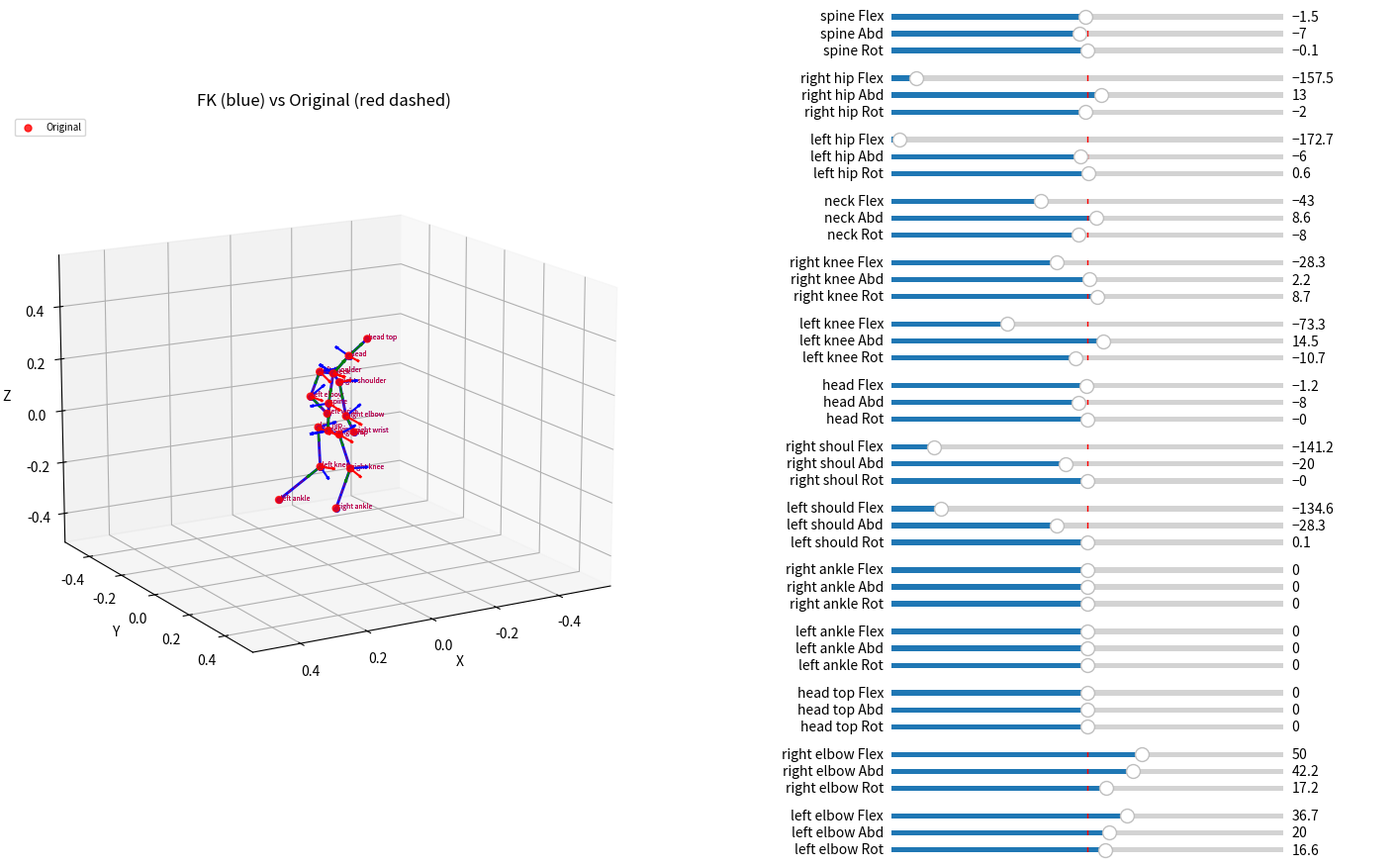

This chart was generated by the following Python code:
import numpy as np
import matplotlib.pyplot as plt
from matplotlib.widgets import Slider
from collections import deque


def compute_skeleton_angles(joints, joint_names, segments_map, kinematic_tree):
    """
    General purpose biomechanical angle extractor.

    For each edge (parent -> child) in the kinematic tree, computes the
    relative rotation between the parent's LCS and the child's LCS,
    decomposed as intrinsic XZY Euler angles:
        channel 0 = Flexion/Extension  (rotation about local X axis)
        channel 1 = Abduction/Adduction (rotation about local Z axis)
        channel 2 = Internal/External Rotation (rotation about local Y / bone axis)

    Convention:  R_rel = R_parent^T @ R_child  = Rx(ch0) @ Rz(ch1) @ Ry(ch2)

    Each joint's LCS is built from the bone direction to a canonical child:
      - Y axis: unit vector from joint toward its canonical child (longitudinal)
      - Z axis: Y × global_lateral  (anterior / posterior)
      - X axis: Y × Z              (medial / lateral)

    Angles are stored at the **child** index.  Root joints get zeros.
    Leaf joints (no children) inherit their parent's LCS orientation.

    Args:
        joints: (N, K, 3) array of joint positions
        kinematic_tree: dict  {joint_name: parent_name}  (root has '' or None)
        joint_names: list of K joint name strings

    Returns:
        (N, K, 3) array of angles in **degrees**
    """
    N, K, _ = joints.shape
    name_to_idx = {name: i for i, name in enumerate(joint_names)}
    # ---- Global lateral axis (left hip -> right hip, i.e. +X ~ right) ----
    l_hip, r_hip = name_to_idx['left hip'], name_to_idx['right hip']
    global_lateral = joints[:, l_hip] - joints[:, r_hip]  # (N, 3)
    global_lateral /= (np.linalg.norm(global_lateral, axis=-1, keepdims=True) + 1e-8)

    # ---- Build LCS for every non-leaf joint ----
    lcs_frames = {}  # idx -> (N, 3, 3)  columns = [x, y, z]

    for name in joint_names:
        idx = name_to_idx[name]
        if name in segments_map:
            distal_name, c1, c2 = segments_map[name]
            canon_idx = name_to_idx[distal_name]
            v_long = joints[:, canon_idx] - joints[:, idx]  # parent -> child
            y = v_long / (np.linalg.norm(v_long, axis=-1, keepdims=True) + 1e-8)
            z = np.cross(y, global_lateral)
            z /= (np.linalg.norm(z, axis=-1, keepdims=True) + 1e-8)
            x = np.cross(y, z)
            x, z = x * c1, z * c2  # apply any optional sign flips from segments_map
            lcs_frames[idx] = np.stack([x, y, z], axis=-1)  # (N, 3, 3)

    # ---- Leaf joints inherit parent's LCS ----
    for name in joint_names:
        idx = name_to_idx[name]
        if idx not in lcs_frames:
            parent_name = kinematic_tree.get(name, '')
            if parent_name and name_to_idx.get(parent_name) in lcs_frames:
                lcs_frames[idx] = lcs_frames[name_to_idx[parent_name]].copy()
            else:
                lcs_frames[idx] = np.tile(np.eye(3), (N, 1, 1))

    # ---- Decompose relative rotation for every edge -> store at child idx ----
    angles = np.zeros((N, K, 3))

    for child_name, parent_name in kinematic_tree.items():
        if not parent_name:
            continue
        c_idx = name_to_idx[child_name]
        p_idx = name_to_idx[parent_name]
        R_child = lcs_frames[c_idx]  # (N, 3, 3)
        R_parent = lcs_frames[p_idx]  # (N, 3, 3)

        # R_rel = R_parent^T @ R_child
        R_rel = np.einsum('nij,nik->njk', R_parent, R_child)  # (N, 3, 3)

        # Intrinsic XZY decomposition of  R = Rx(a0) @ Rz(a1) @ Ry(a2)
        #   R[0,1] = -sin(a1)
        #   R[2,1] =  sin(a0)*cos(a1)    R[1,1] = cos(a0)*cos(a1)
        #   R[0,2] =  sin(a2)*cos(a1)    R[0,0] = cos(a1)*cos(a2)
        angles[:, c_idx, 0] = np.arctan2(R_rel[:, 2, 1], R_rel[:, 1, 1])  # flex
        angles[:, c_idx, 1] = np.arcsin(np.clip(-R_rel[:, 0, 1], -1, 1))  # abd
        angles[:, c_idx, 2] = np.arctan2(R_rel[:, 0, 2], R_rel[:, 0, 0])  # rot
        # Symetry Layer
        if "left" in child_name.lower():
            angles[:, c_idx, 1] *= -1  # Flip Abduction
            angles[:, c_idx, 2] *= -1  # Flip Internal/External Rotation

    return np.degrees(angles)


# ---------------------------------------------------------------------------
#  FK Visualizer
# ---------------------------------------------------------------------------

class Biomech3DVisualizer:
    """Interactive 3D forward-kinematics visualizer.

    Given a kinematic tree and per-edge angles (stored at the child index),
    this class reconstructs the skeleton via FK and overlays the original
    coordinates (when provided) so you can verify correctness.
    """

    def __init__(self, kinematic_tree, joint_names, initial_angles=None,
                 bone_lengths=None, original_coords=None, root_lcs=None,
                 bone_offsets=None):
        self.tree = kinematic_tree
        self.joint_names = joint_names
        self.name_to_idx = {name: i for i, name in enumerate(joint_names)}
        self.original_coords = original_coords  # (K, 3) optional

        # Root orientation (3x3) - needed so FK starts in the same frame as
        # the LCS that compute_skeleton_angles built for the root.
        self.root_lcs = root_lcs if root_lcs is not None else np.eye(3)

        # Bone lengths
        if bone_lengths is not None:
            self.lengths = bone_lengths
        else:
            self.lengths = {child: 0.3 for child in kinematic_tree if kinematic_tree[child]}

        # Bone offsets: the unit direction from parent -> child expressed in
        # the parent's LCS.  For canonical children this is [0,1,0]; for
        # non-canonical children (e.g. hips from pelvis) it differs.
        # If not provided, we assume [0,1,0] for all edges.
        if bone_offsets is not None:
            self.bone_offsets = bone_offsets
        else:
            self.bone_offsets = {child: np.array([0.0, 1.0, 0.0])
                                 for child in kinematic_tree if kinematic_tree[child]}

        # BFS-ordered edges (guarantees parent is processed before child)
        self.ordered_edges = self._bfs_edges()

        # Per-edge angles keyed by *child* name
        self.angles = {name: np.zeros(3) for name in joint_names}

        # --- matplotlib setup ---
        self.fig = plt.figure(figsize=(18, 9))
        self.ax = self.fig.add_subplot(121, projection='3d')
        self.ax_ctrl = self.fig.add_subplot(122)
        self.ax_ctrl.axis('off')
        self.sliders = {}
        self._build_sliders()

        if initial_angles is not None:
            self.set_pose(initial_angles)
        else:
            self._draw()

    def _bfs_edges(self):
        """Return edges in breadth-first order from the root."""
        root = [n for n, p in self.tree.items() if not p][0]
        visited = {root}
        queue = deque([root])
        ordered = []
        while queue:
            curr = queue.popleft()
            for child, parent in self.tree.items():
                if parent == curr and child not in visited:
                    ordered.append((child, parent))
                    visited.add(child)
                    queue.append(child)
        return ordered

    @staticmethod
    def _xzy_rotation(angles_deg):
        """Rx(flex) @ Rz(abd) @ Ry(rot)  -  intrinsic XZY."""
        flex, abd, rot = np.radians(angles_deg)
        cf, sf = np.cos(flex), np.sin(flex)
        ca, sa = np.cos(abd), np.sin(abd)
        cr, sr = np.cos(rot), np.sin(rot)
        Rx = np.array([[1, 0, 0],
                       [0, cf, -sf],
                       [0, sf, cf]])
        Rz = np.array([[ca, -sa, 0],
                       [sa, ca, 0],
                       [0, 0, 1]])
        Ry = np.array([[cr, 0, sr],
                       [0, 1, 0],
                       [-sr, 0, cr]])
        return Rx @ Rz @ Ry

    # ---- UI ----

    def _build_sliders(self):
        y_pos = 0.95
        for child, _parent in self.ordered_edges:
            if y_pos < 0.03:
                break
            for i, label in enumerate(['Flex', 'Abd', 'Rot']):
                ax_s = plt.axes([0.62, y_pos, 0.22, 0.012])
                s = Slider(ax_s, f"{child[:11]} {label}", -180, 180, valinit=0)
                s.on_changed(lambda val, n=child, ax=i: self._on_slider(n, ax, val))
                self.sliders[(child, i)] = s
                y_pos -= 0.019
            y_pos -= 0.012

    def _on_slider(self, name, axis, val):
        self.angles[name][axis] = val
        self._draw()

    def set_pose(self, k_3_angles):
        """Set all angles from an (K, 3) array (indexed by joint)."""
        for i, name in enumerate(self.joint_names):
            self.angles[name] = k_3_angles[i].copy()
            for ax in range(3):
                key = (name, ax)
                if key in self.sliders:
                    self.sliders[key].set_val(self.angles[name][ax])
        self._draw()

    # ---- FK + drawing ----

    def _draw(self):
        self.ax.clear()

        root_name = [n for n, p in self.tree.items() if not p][0]
        pos = {root_name: np.zeros(3)}
        orient = {root_name: self.root_lcs.copy()}

        for child, parent in self.ordered_edges:
            # Map symmetric UI angles back to mathematical angles for the FK solver
            fk_angles = self.angles[child].copy()
            if "left" in child.lower():
                fk_angles[1] *= -1
                fk_angles[2] *= -1

            # FIXED: Use the mapped fk_angles instead of the raw slider angles
            R_rel = self._xzy_rotation(fk_angles)
            orient[child] = orient[parent] @ R_rel

            # Bone direction from parent->child, expressed in parent's LCS
            bone_dir_local = self.bone_offsets[child] * self.lengths[child]
            bone = orient[parent] @ bone_dir_local
            pos[child] = pos[parent] + bone

            # bone line
            self.ax.plot([pos[parent][0], pos[child][0]],
                         [pos[parent][1], pos[child][1]],
                         [pos[parent][2], pos[child][2]],
                         'b-o', lw=2, ms=4)

            # JCS arrows at parent
            for k, c in enumerate(['r', 'g', 'b']):
                v = orient[parent][:, k] * 0.06
                self.ax.quiver(pos[parent][0], pos[parent][1], pos[parent][2],
                               v[0], v[1], v[2], color=c, arrow_length_ratio=0.2)

        # Joint labels
        for name, p in pos.items():
            self.ax.text(p[0], p[1], p[2], f' {name}', fontsize=5, color='blue')

        # ---- overlay original coords ----
        if self.original_coords is not None:
            root_idx = self.name_to_idx[root_name]
            offset = pos[root_name] - self.original_coords[root_idx]
            shifted = self.original_coords + offset
            self.ax.scatter(shifted[:, 0], shifted[:, 1], shifted[:, 2],
                            c='red', s=25, alpha=0.8, zorder=5, label='Original')
            for child, parent in self.ordered_edges:
                ci, pi = self.name_to_idx[child], self.name_to_idx[parent]
                self.ax.plot([shifted[pi, 0], shifted[ci, 0]],
                             [shifted[pi, 1], shifted[ci, 1]],
                             [shifted[pi, 2], shifted[ci, 2]],
                             'r--', lw=1, alpha=0.5)
            for name in self.joint_names:
                idx = self.name_to_idx[name]
                self.ax.text(shifted[idx, 0], shifted[idx, 1], shifted[idx, 2],
                             f' {name}', fontsize=5, color='red')
            self.ax.legend(loc='upper left', fontsize=7)

        # equal-aspect auto-scale
        all_pts = np.array(list(pos.values()))
        if self.original_coords is not None:
            all_pts = np.vstack([all_pts, shifted])
        ctr = all_pts.mean(axis=0)
        span = np.abs(all_pts - ctr).max() * 1.4 + 0.05
        self.ax.set_xlim(ctr[0] - span, ctr[0] + span)
        self.ax.set_ylim(ctr[1] - span, ctr[1] + span)
        self.ax.set_zlim(ctr[2] - span, ctr[2] + span)

        self.ax.set_xlabel('X');
        self.ax.set_ylabel('Y');
        self.ax.set_zlabel('Z')
        self.ax.set_title('FK (blue) vs Original (red dashed)')
        self.ax.view_init(elev=15, azim=60)
        self.fig.canvas.draw_idle()


# ---------------------------------------------------------------------------
#  Main - demo with raw coordinates
# ---------------------------------------------------------------------------

def main():
    joint_defs = {
        "pelvis": ["", "spine", 1, 1],
        "spine": ["pelvis", "neck", 1, 1],
        "neck": ["spine", "head", 1, 1],
        "head": ["neck", "head top", 1, 1],
        "head top": ["head", "", 1, 1],
        "right hip": ["pelvis", "right knee", 1, 1],
        "right knee": ["right hip", "right ankle", 1, 1],
        "right ankle": ["right knee", "", 1, 1],
        "left hip": ["pelvis", "left knee", 1, 1],
        "left knee": ["left hip", "left ankle", 1, 1],
        "left ankle": ["left knee", "", 1, 1],
        "right shoulder": ["neck", "right elbow", 1, 1],
        "right elbow": ["right shoulder", "right wrist", 1, 1],
        "right wrist": ["right elbow", "", 1, 1],
        "left shoulder": ["neck", "left elbow", 1, 1],
        "left elbow": ["left shoulder", "left wrist", 1, 1],
        "left wrist": ["left elbow", "", 1, 1]
    }
    segments_map = {j: (distal, c1, c2) for j, (proximal, distal, c1, c2) in joint_defs.items() if distal}
    ktree = {j: proximal for j, (proximal, distal, c1, c2) in joint_defs.items()}
    #c_jnames = list(joint_defs.keys())

    jnames = [
        'pelvis', 'right hip', 'right knee', 'right ankle',
        'left hip', 'left knee', 'left ankle',
        'spine', 'neck', 'head', 'head top',
        'left shoulder', 'left elbow', 'left wrist',
        'right shoulder', 'right elbow', 'right wrist',
    ]
    #print("Joint names:", jnames, c_jnames)
    #print("Kinematic tree:", ktree, c_ktree)
    #print("Segments map:", segments_map, c_segments_map)

    # A single frame of a mid-gait 3D pose (17 joints x 3)
    raw_coords = np.array([
        [0.0024984, 6.8794e-06, -0.0007963],  # pelvis
        [-0.0012018, 0.053859, 0.0014966],  # right hip
        [-0.066229, 0.0030878, -0.15618],  # right knee
        [-0.04598, -0.040396, -0.32004],  # right ankle
        [0.0047319, -0.051271, -0.0031012],  # left hip
        [-0.016447, -0.077047, -0.1662],  # left knee
        [0.14184, -0.02886, -0.24666],  # left ankle
        [0.0032881, 0.0044781, 0.10423],  # spine
        [0.00029384, 0.023843, 0.22248],  # neck
        [-0.051995, 0.018642, 0.2782],  # head
        [-0.1071, 0.024215, 0.33435],  # head top
        [0.00054328, -0.049722, 0.20746],  # left shoulder
        [-0.00057531, -0.10344, 0.097328],  # left elbow
        [-0.057034, -0.10887, 0.020448],  # left wrist
        [0.012189, 0.077975, 0.20765],  # right shoulder
        [0.018423, 0.12456, 0.096108],  # right elbow
        [-0.039036, 0.069698, 0.0088929],  # right wrist
    ])

    name_to_idx = {n: i for i, n in enumerate(jnames)}

    # ---- Compute actual bone lengths ----
    bone_lengths = {}
    for child, parent in ktree.items():
        if parent:
            ci, pi = name_to_idx[child], name_to_idx[parent]
            bone_lengths[child] = float(np.linalg.norm(raw_coords[ci] - raw_coords[pi]))

    # ---- Compute angles ----
    angles_deg = compute_skeleton_angles(raw_coords[np.newaxis], jnames, segments_map,
                                         kinematic_tree=ktree).squeeze()  # (K, 3)

    # ---- Recover root LCS so FK starts in the correct frame ----
    # (same construction as inside compute_skeleton_angles for the root)
    l_hip_idx, r_hip_idx = name_to_idx['left hip'], name_to_idx['right hip']
    g_lat = raw_coords[l_hip_idx] - raw_coords[r_hip_idx]
    g_lat /= np.linalg.norm(g_lat) + 1e-8
    spine_idx = name_to_idx['spine']
    pelvis_idx = name_to_idx['pelvis']
    v_long = raw_coords[spine_idx] - raw_coords[pelvis_idx]
    y = v_long / (np.linalg.norm(v_long) + 1e-8)
    z = np.cross(y, g_lat);
    z /= (np.linalg.norm(z) + 1e-8)
    x = np.cross(y, z)
    root_lcs = np.stack([x, y, z], axis=-1)  # (3, 3)

    # ---- Rebuild all LCS frames to compute bone offsets ----
    # We need each parent's LCS to express bone directions in local coords
    children_map = {}
    for child, parent in ktree.items():
        if parent:
            children_map.setdefault(parent, []).append(child)

    preferred = {'pelvis': 'spine', 'neck': 'head'}
    canonical_child = {}
    for parent_name, kids in children_map.items():
        if parent_name in preferred and preferred[parent_name] in kids:
            canonical_child[parent_name] = preferred[parent_name]
        else:
            canonical_child[parent_name] = kids[0]

    lcs_single = {}  # joint_name -> (3, 3) LCS for frame 0
    for name in jnames:
        if name in canonical_child:
            ci = name_to_idx[canonical_child[name]]
            idx = name_to_idx[name]
            vl = raw_coords[ci] - raw_coords[idx]
            yy = vl / (np.linalg.norm(vl) + 1e-8)
            zz = np.cross(yy, g_lat);
            zz /= (np.linalg.norm(zz) + 1e-8)
            xx = np.cross(yy, zz)
            lcs_single[name] = np.stack([xx, yy, zz], axis=-1)
    # Leaf joints inherit parent's LCS
    for name in jnames:
        if name not in lcs_single:
            pn = ktree.get(name, '')
            if pn and pn in lcs_single:
                lcs_single[name] = lcs_single[pn].copy()
            else:
                lcs_single[name] = np.eye(3)

    # Compute bone offsets: unit direction from parent->child in parent's LCS
    bone_offsets = {}
    for child, parent in ktree.items():
        if parent:
            ci, pi = name_to_idx[child], name_to_idx[parent]
            bone_global = raw_coords[ci] - raw_coords[pi]
            bone_unit = bone_global / (np.linalg.norm(bone_global) + 1e-8)
            R_parent = lcs_single[parent]
            bone_offsets[child] = R_parent.T @ bone_unit  # parent-local direction

    # ---- Print computed angles ----
    print("Computed joint angles (degrees) - stored at child index:")
    for i, name in enumerate(jnames):
        a = angles_deg[i]
        print(f"  {name:>16s}:  Flex={a[0]:7.2f}   Abd={a[1]:7.2f}   Rot={a[2]:7.2f}")

    # ---- Quick numeric FK check (no GUI) ----
    # METHOD: directly use coordinate-derived LCS for position reconstruction
    # R_rel[child] = R_parent^T @ R_child (from compute_skeleton_angles)
    # FK: orient[child] = orient[parent] @ R_rel[child]
    # If orient[parent] == lcs_single[parent], then orient[child] == lcs_single[child]
    # pos[child] = pos[parent] + orient[parent] @ bone_dir_local
    # where bone_dir_local = lcs_single[parent].T @ (raw[child]-raw[parent])
    pos = {}
    orient = {}
    root_name = [n for n, p in ktree.items() if not p][0]
    pos[root_name] = np.zeros(3)
    orient[root_name] = root_lcs.copy()

    # BFS order
    queue = deque([root_name])
    visited = {root_name}
    bfs_edges = []
    while queue:
        cur = queue.popleft()
        for ch, pa in ktree.items():
            if pa == cur and ch not in visited:
                bfs_edges.append((ch, pa))
                visited.add(ch)
                queue.append(ch)

    # First verify orient propagation matches lcs_single
    print("\nLCS propagation check (FK orient vs coord-derived LCS):")
    for child, parent in bfs_edges:
        fk_angles = angles_deg[name_to_idx[child]].copy()
        if "left" in child.lower():
            fk_angles[1] *= -1
            fk_angles[2] *= -1

        flex, abd, rot = np.radians(fk_angles)
        cf, sf = np.cos(flex), np.sin(flex)
        ca, sa = np.cos(abd), np.sin(abd)
        cr, sr = np.cos(rot), np.sin(rot)
        Rx = np.array([[1, 0, 0], [0, cf, -sf], [0, sf, cf]])
        Rz = np.array([[ca, -sa, 0], [sa, ca, 0], [0, 0, 1]])
        Ry = np.array([[cr, 0, sr], [0, 1, 0], [-sr, 0, cr]])
        R_rel = Rx @ Rz @ Ry
        orient[child] = orient[parent] @ R_rel

        # Compare with coordinate-derived LCS
        lcs_err = np.linalg.norm(orient[child] - lcs_single[child])
        print(f"  {child:>16s}: LCS_err={lcs_err:.8f}")

        bone_dir_local = bone_offsets[child] * bone_lengths[child]
        bone = orient[parent] @ bone_dir_local
        pos[child] = pos[parent] + bone

    root_offset = raw_coords[name_to_idx[root_name]]
    print("\nFK round-trip error per joint:")
    max_err = 0.0
    for name in jnames:
        fk = pos[name]
        orig = raw_coords[name_to_idx[name]] - root_offset
        err = np.linalg.norm(fk - orig)
        max_err = max(max_err, err)
        status = 'OK' if err < 1e-6 else 'FAIL'
        print(f"  [{status:>4s}] {name:>16s}:  {err:.8f}")
    print(f"\n  MAX ERROR = {max_err:.8f}")
    if max_err < 1e-4:
        print("  PASS - FK reconstruction matches original coordinates!")
    else:
        print("  FAIL - FK reconstruction does NOT match.")

    # ---- Launch interactive GUI ----
    viz = Biomech3DVisualizer(
        ktree, jnames,
        initial_angles=angles_deg,
        bone_lengths=bone_lengths,
        original_coords=raw_coords,
        root_lcs=root_lcs,
        bone_offsets=bone_offsets,
    )
    plt.show()


if __name__ == '__main__':
    main()
